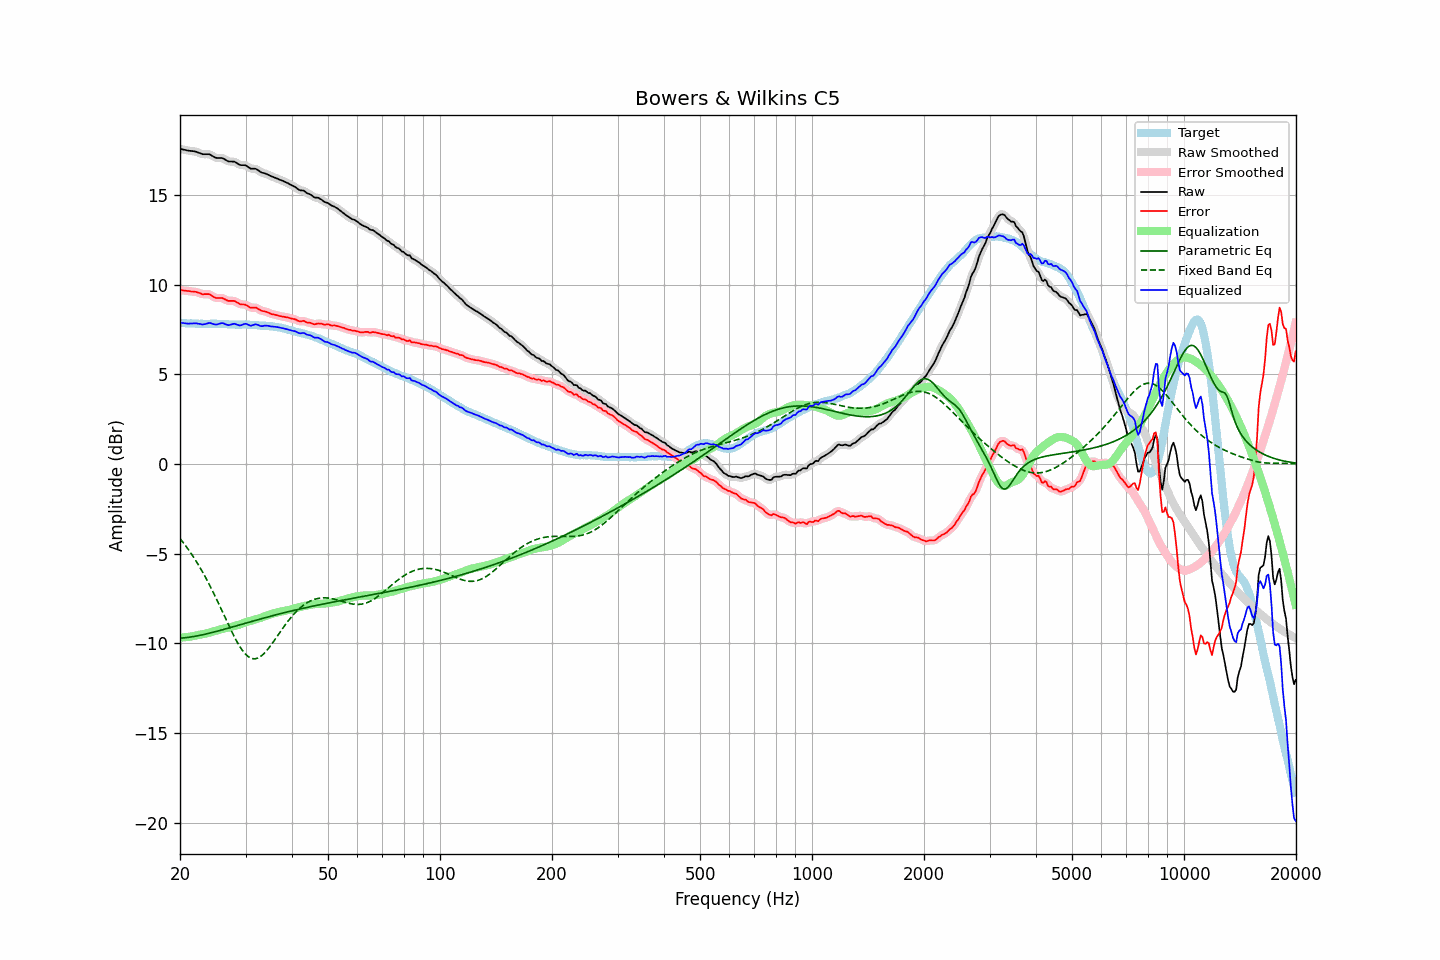

The file beside this chart, header and first rows:
frequency, raw, error, smoothed, error_smoothed, equalization, parametric_eq, fixed_band_eq, equalized_raw, equalized_smoothed, target
20.00, 17.56, 9.70, 17.56, 9.70, -9.68, -9.72, -4.16, 7.88, 7.88, 7.87
20.20, 17.54, 9.69, 17.54, 9.68, -9.68, -9.71, -4.27, 7.86, 7.86, 7.86
20.40, 17.52, 9.67, 17.52, 9.67, -9.67, -9.70, -4.39, 7.85, 7.85, 7.86
20.61, 17.50, 9.66, 17.50, 9.66, -9.67, -9.69, -4.50, 7.84, 7.84, 7.85
20.81, 17.48, 9.65, 17.48, 9.65, -9.66, -9.68, -4.62, 7.83, 7.83, 7.84
21.02, 17.46, 9.64, 17.47, 9.64, -9.65, -9.67, -4.75, 7.82, 7.82, 7.83
21.23, 17.45, 9.63, 17.45, 9.63, -9.63, -9.66, -4.87, 7.82, 7.82, 7.83
21.44, 17.44, 9.61, 17.44, 9.62, -9.62, -9.65, -5.00, 7.82, 7.83, 7.84
21.66, 17.43, 9.61, 17.44, 9.61, -9.60, -9.63, -5.14, 7.83, 7.83, 7.82
21.87, 17.42, 9.60, 17.42, 9.60, -9.59, -9.62, -5.28, 7.84, 7.83, 7.82
22.09, 17.40, 9.59, 17.40, 9.58, -9.56, -9.60, -5.42, 7.84, 7.83, 7.81
22.31, 17.36, 9.55, 17.37, 9.56, -9.54, -9.58, -5.56, 7.82, 7.82, 7.81
22.54, 17.33, 9.53, 17.33, 9.52, -9.53, -9.57, -5.71, 7.81, 7.80, 7.80
22.76, 17.30, 9.49, 17.30, 9.49, -9.51, -9.55, -5.86, 7.79, 7.79, 7.81
22.99, 17.26, 9.45, 17.28, 9.47, -9.50, -9.53, -6.02, 7.77, 7.78, 7.81
23.22, 17.26, 9.46, 17.26, 9.46, -9.48, -9.51, -6.18, 7.78, 7.78, 7.80
23.45, 17.26, 9.46, 17.26, 9.46, -9.46, -9.49, -6.34, 7.80, 7.80, 7.80
23.69, 17.26, 9.46, 17.27, 9.47, -9.44, -9.47, -6.51, 7.83, 7.83, 7.80
23.92, 17.26, 9.46, 17.26, 9.45, -9.41, -9.44, -6.68, 7.85, 7.84, 7.80
24.16, 17.23, 9.42, 17.23, 9.42, -9.39, -9.42, -6.86, 7.85, 7.84, 7.81
24.40, 17.17, 9.35, 17.18, 9.36, -9.36, -9.40, -7.04, 7.81, 7.82, 7.82
24.65, 17.12, 9.31, 17.12, 9.31, -9.33, -9.38, -7.22, 7.79, 7.79, 7.82
24.89, 17.07, 9.26, 17.08, 9.27, -9.31, -9.35, -7.40, 7.77, 7.77, 7.82
25.14, 17.05, 9.25, 17.06, 9.25, -9.28, -9.33, -7.59, 7.77, 7.78, 7.81
25.39, 17.05, 9.25, 17.05, 9.25, -9.25, -9.31, -7.78, 7.80, 7.80, 7.81
25.65, 17.05, 9.25, 17.06, 9.25, -9.23, -9.28, -7.97, 7.83, 7.83, 7.80
25.91, 17.05, 9.25, 17.05, 9.24, -9.20, -9.26, -8.16, 7.85, 7.84, 7.80
26.16, 17.02, 9.22, 17.02, 9.22, -9.19, -9.23, -8.36, 7.84, 7.83, 7.80
26.43, 16.96, 9.17, 16.97, 9.17, -9.17, -9.21, -8.55, 7.79, 7.80, 7.79
26.69, 16.91, 9.12, 16.91, 9.13, -9.15, -9.18, -8.75, 7.76, 7.76, 7.79
26.96, 16.86, 9.08, 16.87, 9.10, -9.13, -9.16, -8.94, 7.73, 7.74, 7.78
27.23, 16.85, 9.09, 16.86, 9.08, -9.11, -9.13, -9.13, 7.75, 7.75, 7.77
27.50, 16.85, 9.09, 16.85, 9.09, -9.08, -9.11, -9.31, 7.77, 7.77, 7.77
27.77, 16.85, 9.09, 16.85, 9.08, -9.05, -9.08, -9.50, 7.80, 7.80, 7.77
28.05, 16.84, 9.08, 16.83, 9.07, -9.03, -9.06, -9.67, 7.81, 7.80, 7.77
28.33, 16.78, 9.02, 16.79, 9.03, -9.01, -9.03, -9.84, 7.78, 7.78, 7.76
28.62, 16.73, 8.98, 16.73, 8.97, -8.99, -9.00, -10.00, 7.75, 7.75, 7.75
28.90, 16.67, 8.91, 16.68, 8.93, -8.96, -8.98, -10.15, 7.72, 7.73, 7.76
29.19, 16.65, 8.89, 16.66, 8.90, -8.93, -8.95, -10.29, 7.73, 7.74, 7.76
29.48, 16.65, 8.89, 16.65, 8.89, -8.89, -8.93, -10.42, 7.77, 7.77, 7.77
29.78, 16.65, 8.89, 16.65, 8.88, -8.85, -8.90, -10.53, 7.80, 7.80, 7.77
30.08, 16.63, 8.86, 16.62, 8.85, -8.82, -8.88, -10.63, 7.81, 7.80, 7.77
30.38, 16.57, 8.81, 16.57, 8.81, -8.80, -8.85, -10.71, 7.78, 7.77, 7.76
30.68, 16.51, 8.75, 16.52, 8.76, -8.78, -8.82, -10.78, 7.74, 7.74, 7.76
30.99, 16.45, 8.70, 16.47, 8.72, -8.76, -8.80, -10.82, 7.70, 7.72, 7.75
31.30, 16.45, 8.71, 16.46, 8.71, -8.73, -8.77, -10.85, 7.73, 7.73, 7.75
31.61, 16.45, 8.71, 16.45, 8.71, -8.70, -8.75, -10.86, 7.75, 7.75, 7.75
31.93, 16.45, 8.72, 16.44, 8.70, -8.67, -8.72, -10.86, 7.78, 7.77, 7.73
32.24, 16.40, 8.67, 16.40, 8.67, -8.64, -8.70, -10.84, 7.76, 7.76, 7.73
32.57, 16.34, 8.62, 16.34, 8.62, -8.62, -8.67, -10.80, 7.73, 7.73, 7.72
32.89, 16.27, 8.57, 16.28, 8.57, -8.59, -8.65, -10.74, 7.68, 7.69, 7.71
33.22, 16.23, 8.53, 16.24, 8.54, -8.56, -8.62, -10.68, 7.68, 7.68, 7.71
33.55, 16.21, 8.51, 16.21, 8.51, -8.52, -8.60, -10.60, 7.69, 7.69, 7.70
33.89, 16.19, 8.49, 16.19, 8.49, -8.48, -8.57, -10.50, 7.71, 7.70, 7.70
34.23, 16.15, 8.47, 16.15, 8.47, -8.45, -8.55, -10.40, 7.70, 7.70, 7.69
34.57, 16.11, 8.43, 16.11, 8.43, -8.42, -8.52, -10.29, 7.69, 7.69, 7.68
34.92, 16.06, 8.39, 16.07, 8.39, -8.39, -8.50, -10.18, 7.67, 7.68, 7.67
35.27, 16.02, 8.35, 16.03, 8.36, -8.37, -8.48, -10.06, 7.66, 7.66, 7.68
35.62, 15.99, 8.34, 15.99, 8.33, -8.34, -8.45, -9.93, 7.65, 7.65, 7.66
35.97, 15.95, 8.31, 15.96, 8.31, -8.31, -8.43, -9.80, 7.64, 7.64, 7.64
... 635 more rows
